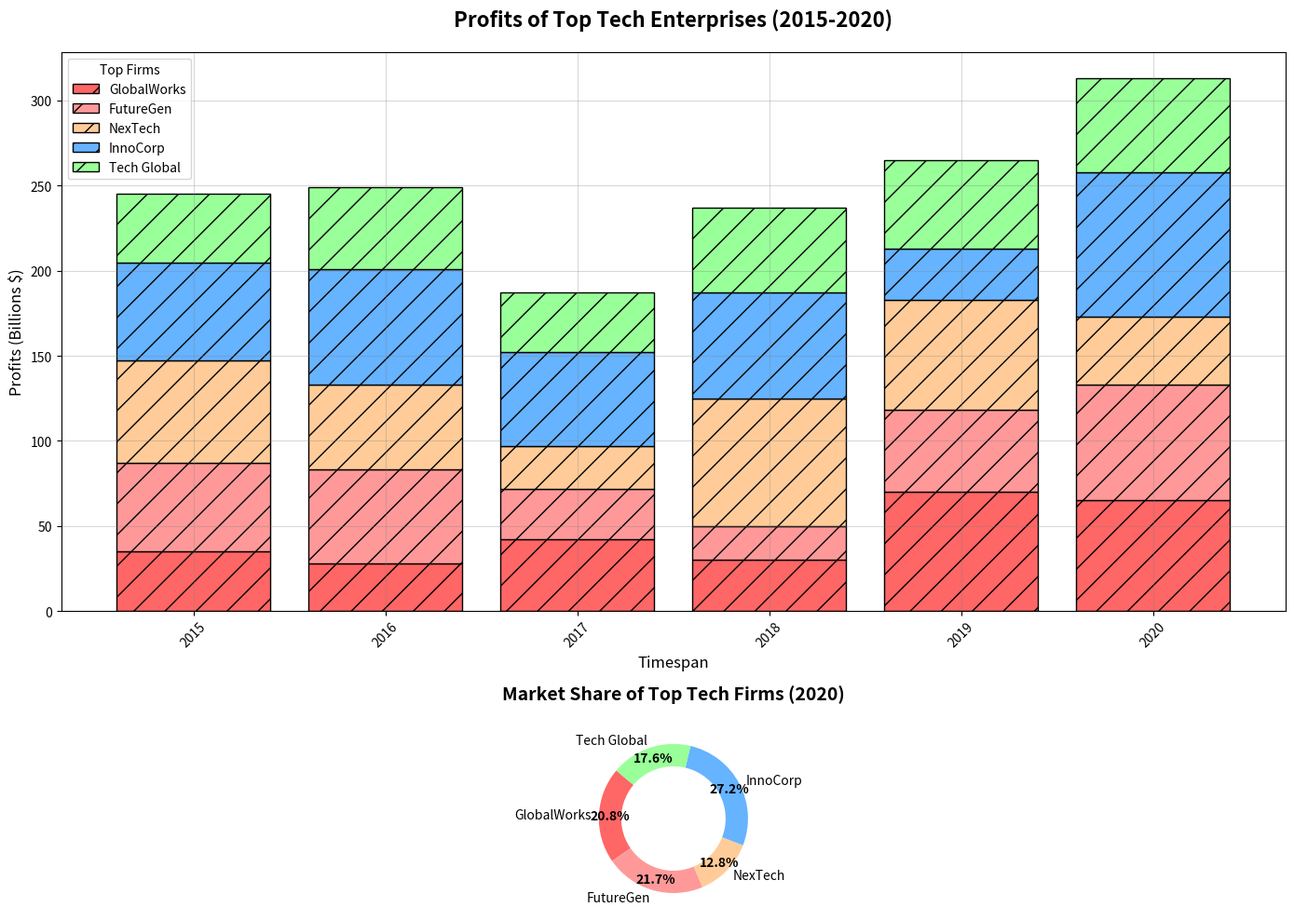

The matplotlib source for this figure:
import matplotlib.pyplot as plt
import numpy as np

years = np.arange(2015, 2021)

company_names = ['GlobalWorks', 'FutureGen', 'NexTech', 'InnoCorp', 'Tech Global']
globalworks_revenue = np.array([35, 28, 42, 30, 70, 65])
futuregen_revenue = np.array([52, 55, 30, 20, 48, 68])
nextech_revenue = np.array([60, 50, 25, 75, 65, 40])
innocorp_revenue = np.array([58, 68, 55, 62, 30, 85])
tech_global_revenue = np.array([40, 48, 35, 50, 52, 55])

revenues = np.array([globalworks_revenue, futuregen_revenue, nextech_revenue, innocorp_revenue, tech_global_revenue])

fig, (ax1, ax2) = plt.subplots(2, 1, figsize=(14, 10), gridspec_kw={'height_ratios': [3, 1]})

colors = ['#FF6666', '#FF9999', '#FFCC99', '#66B3FF', '#99FF99']

for i in range(len(company_names)):
    if i == 0:
        ax1.bar(years, revenues[i], color=colors[i], edgecolor='black', hatch='/', label=company_names[i])
    else:
        bottom = np.sum(revenues[:i], axis=0)
        ax1.bar(years, revenues[i], color=colors[i], edgecolor='black', hatch='/', bottom=bottom, 
                label=company_names[i])

ax1.set_title('Profits of Top Tech Enterprises (2015-2020)', fontsize=16, fontweight='bold', pad=20)
ax1.set_xlabel('Timespan', fontsize=12)
ax1.set_ylabel('Profits (Billions $)', fontsize=12)
ax1.set_xticks(years)
ax1.set_xticklabels(years, rotation=45)
ax1.legend(title="Top Firms", loc='upper left', fontsize=10, frameon=True)
ax1.grid(True, which='major', linestyle='-', color='grey', alpha=0.3)

revenue_2020 = revenues[:, -1]
wedges, texts, autotexts = ax2.pie(revenue_2020, labels=company_names, autopct='%1.1f%%', colors=colors, startangle=140, pctdistance=0.85)
plt.setp(autotexts, size=10, weight="bold")
ax2.set_title('Market Share of Top Tech Firms (2020)', fontsize=14, fontweight='bold', pad=20)

# Make the pie chart a donut chart by creating a circle at the center
centre_circle = plt.Circle((0,0),0.70,fc='white')
fig.gca().add_artist(centre_circle)

plt.tight_layout()

plt.show()
